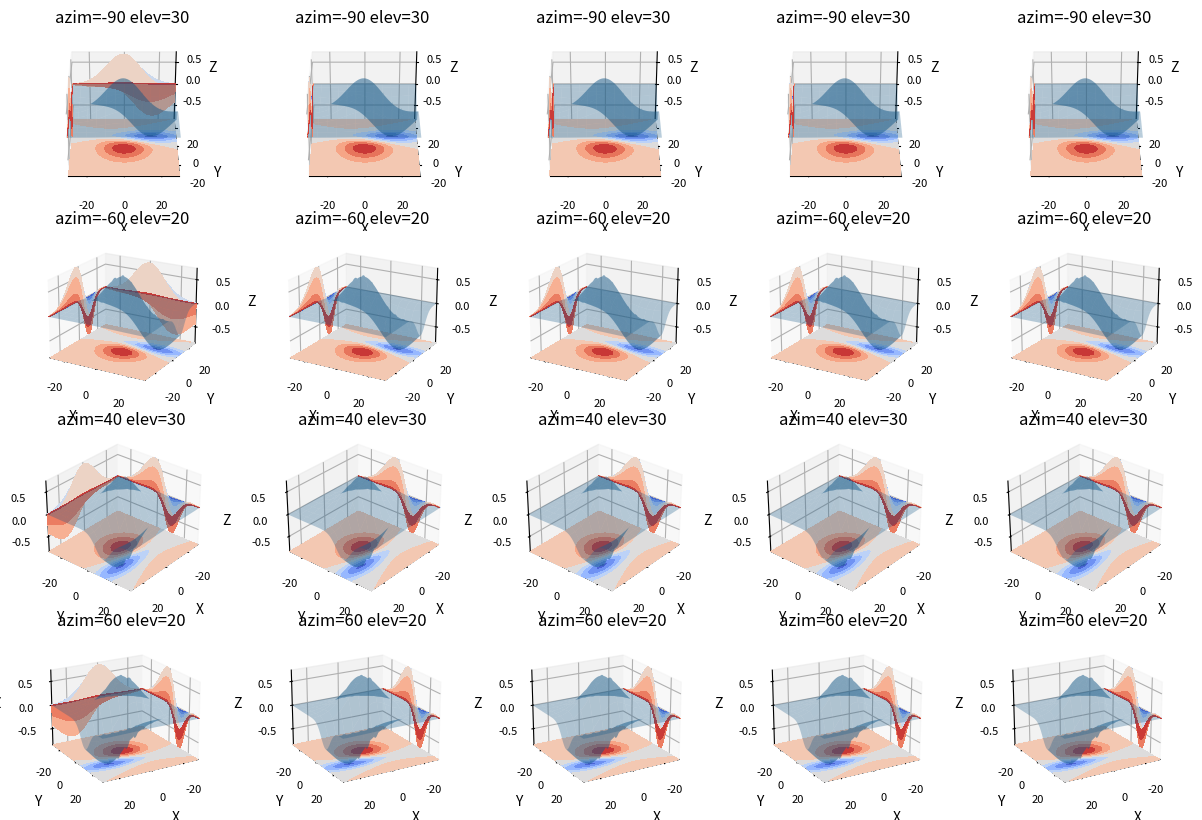

Generate this figure with matplotlib:
# def plot_cuboid(center, size):
#     """
#        Create a data array for cuboid plotting.


#        ============= ================================================
#        Argument      Description
#        ============= ================================================
#        center        center of the cuboid, triple
#        size          size of the cuboid, triple, (x_length,y_width,z_height)
#        :type size: tuple, numpy.array, list
#        :param size: size of the cuboid, triple, (x_length,y_width,z_height)
#        :type center: tuple, numpy.array, list
#        :param center: center of the cuboid, triple, (x,y,z)
#    """
#     # suppose axis direction: x: to left; y: to inside; z: to upper
#     # get the (left, outside, bottom) point
#     import numpy as np
#     ox, oy, oz = center
#     l, w, h = size

#     x = np.linspace(ox-l/2,ox+l/2,num=10)
#     y = np.linspace(oy-w/2,oy+w/2,num=10)
#     z = np.linspace(oz-h/2,oz+h/2,num=10)
#     x1, z1 = np.meshgrid(x, z)
#     y11 = np.ones_like(x1)*(oy-w/2)
#     y12 = np.ones_like(x1)*(oy+w/2)
#     x2, y2 = np.meshgrid(x, y)
#     z21 = np.ones_like(x2)*(oz-h/2)
#     z22 = np.ones_like(x2)*(oz+h/2)
#     y3, z3 = np.meshgrid(y, z)
#     x31 = np.ones_like(y3)*(ox-l/2)
#     x32 = np.ones_like(y3)*(ox+l/2)

#     from mpl_toolkits.mplot3d import Axes3D
#     import matplotlib.pyplot as plt
#     fig = plt.figure()
#     ax = fig.gca(projection='3d')
#     # outside surface
#     ax.plot_wireframe(x1, y11, z1, color='b', rstride=1, cstride=1, alpha=0.6)
#     # inside surface
#     ax.plot_wireframe(x1, y12, z1, color='b', rstride=1, cstride=1, alpha=0.6)
#     # bottom surface
#     ax.plot_wireframe(x2, y2, z21, color='b', rstride=1, cstride=1, alpha=0.6)
#     # upper surface
#     ax.plot_wireframe(x2, y2, z22, color='b', rstride=1, cstride=1, alpha=0.6)
#     # left surface
#     ax.plot_wireframe(x31, y3, z3, color='b', rstride=1, cstride=1, alpha=0.6)
#     # right surface
#     ax.plot_wireframe(x32, y3, z3, color='b', rstride=1, cstride=1, alpha=0.6)
    
#     ax.set_xlabel('X')
#     ax.set_xlim(-100, 100)
#     ax.set_ylabel('Y')
#     ax.set_ylim(-100, 100)
#     ax.set_zlabel('Z')
#     ax.set_zlim(-100, 100)
#     plt.show()



# def test():
#     center = [0, 0, 0]
#     length = 32 * 2
#     width = 50 * 2
#     height = 100 * 2
#     plot_cuboid(center, (length, width, height))


# if __name__ == '__main__':
#     test()



from mpl_toolkits.mplot3d import axes3d
import matplotlib.pyplot as plt
from matplotlib import cm
import numpy as np

file_path = "./3D_surface_and_contour.jpg"
p = 0.05
f = -0.01

def get_data(p):
    x, y, z = axes3d.get_test_data(p)
    z = f * z
    return x, y, z

def plot_3d_contour(p, f):
    nrows = 4
    ncols = 5

    x, y, z = get_data(p)

    x_min, x_max = np.min(x), np.max(x)
    y_min, y_max = np.min(y), np.max(y)
    z_min, z_max = np.min(z), np.max(z)

    fig = plt.figure(figsize=(15, 10))
    for n in range(nrows * ncols):
        i = n % ncols
        j = n / ncols
        k = n + 1
        if j == 0:
            azim = -60 + (i - 2) * 15
            elev = 30
        elif j == 1:
            azim = -60
            elev = 30 + (i - 2) * 5
        elif j == 2:
            azim = 60 + (i - 2) * 10
            elev = 30
        elif j == 3:
            azim = 60
            elev = 30 + (i - 2) * 5
        ax = fig.add_subplot(nrows, ncols, k, projection='3d')
        ax.set_title("azim=" + str(azim) + " elev=" + str(elev))
        ax.tick_params(labelsize=8)
        ax.view_init(azim=azim, elev=elev)
        ax.plot_surface(x, y, z, rstride=10, cstride=10, alpha=0.3)
        ax.contourf(x, y, z, zdir='z', offset=z_min, cmap=cm.coolwarm)
        ax.contourf(x, y, z, zdir='x', offset=x_min, cmap=cm.coolwarm)
        if j == 0 or j == 1:
            ax.contourf(x, y, z, zdir='y', offset=y_max, cmap=cm.coolwarm)
        elif j == 2 or j == 3:
            ax.contourf(x, y, z, zdir='y', offset=y_min, cmap=cm.coolwarm)

        ax.set_xlabel('X')
        ax.set_xlim(x_min, x_max)
        ax.set_ylabel('Y')
        ax.set_ylim(y_min, y_max)
        ax.set_zlabel('Z')
        ax.set_zlim(z_min, z_max)

    plt.savefig(file_path, dpi=80)
    plt.show()

plot_3d_contour(p, f)